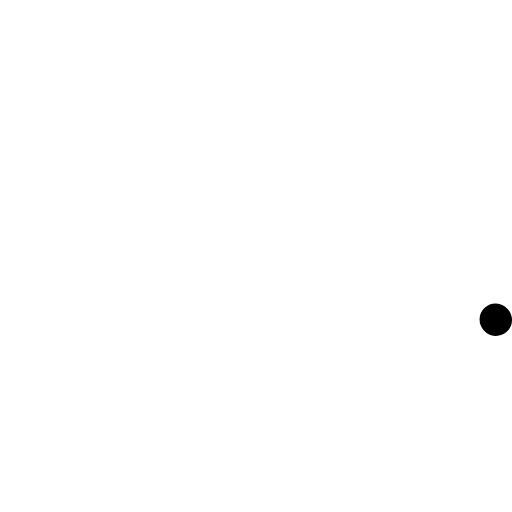
t = 0.00 s
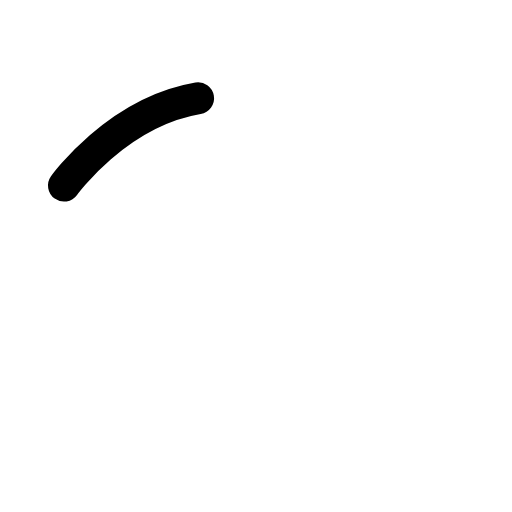
t = 0.38 s
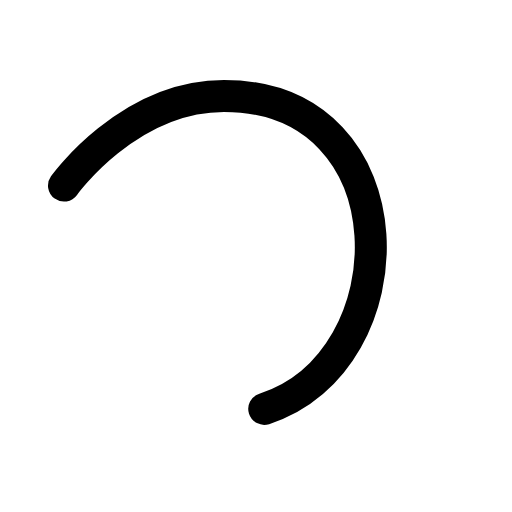
t = 0.75 s
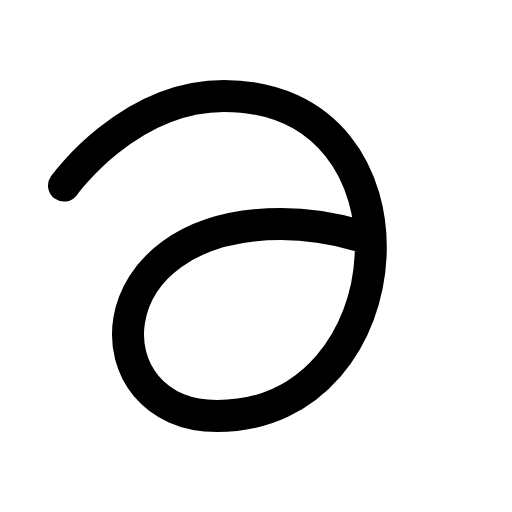
t = 1.13 s

The animated SVG that drew these frames (rendered in a browser with its animation timeline set to each time). Animation: 1 CSS @keyframes rule; one cycle of 1.50 s, repeats indefinitely.

<svg xmlns="http://www.w3.org/2000/svg" viewBox="0 0 256 256">
  <style>
    .draw-line {
      stroke-dasharray: 1;
      stroke-dashoffset: 0;
    }
    svg:hover .draw-line {
      animation: phosphor-draw-in 1.5s ease-in-out infinite;
    }
    @keyframes phosphor-draw-in {
      0%   { stroke-dashoffset: 1; }
      100% { stroke-dashoffset: 0; }
    }
  </style><rect width="256" height="256" fill="none"/><path d="M32,92.8S64,48,112,48c104,0,92.6,160-3.4,160-64,0-64-96,32-96,64,0,107.4,48,107.4,48" fill="none" stroke="currentColor" stroke-linecap="round" stroke-linejoin="round" stroke-width="16" class="draw-line" pathLength="1" style="animation-delay: 0s"/></svg>
